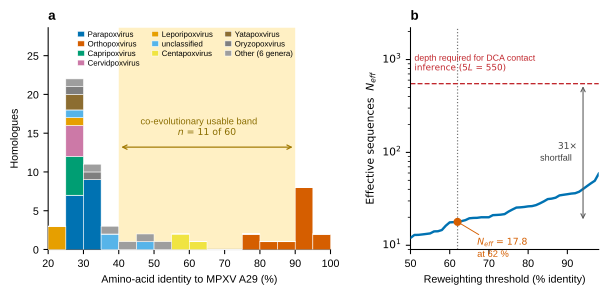

The data file committed next to this chart (first rows):
sequence, genus, identity_to_MPXV_A29_pct
Orthopoxvirus|YFT67316.1|Orthopoxvirus_m…, Orthopoxvirus, 100
Orthopoxvirus|YFT66960.1|Orthopoxvirus_m…, Orthopoxvirus, 98.18
Orthopoxvirus|WWS34253.1|Orthopoxvirus_v…, Orthopoxvirus, 94.55
Orthopoxvirus|AAL73853.1|Orthopoxvirus_c…, Orthopoxvirus, 93.64
Orthopoxvirus|V9PXP5|Orthopoxvirus_cowpo…, Orthopoxvirus, 93.64
Orthopoxvirus|AYN64713.1|Orthopoxvirus_a…, Orthopoxvirus, 93.64
Orthopoxvirus|CAG7621171.1|Orthopoxvirus…, Orthopoxvirus, 93.64
Orthopoxvirus|P20535.1|Orthopoxvirus_vac…, Orthopoxvirus, 93.64
Orthopoxvirus|QEQ49703.1|Orthopoxvirus_a…, Orthopoxvirus, 92.73
Orthopoxvirus|ABD97717.1|Orthopoxvirus_t…, Orthopoxvirus, 92.73
Orthopoxvirus|QED21266.1|Orthopoxvirus_b…, Orthopoxvirus, 85.45
Orthopoxvirus|AAQ72922.1|Orthopoxvirus_s…, Orthopoxvirus, 81.82
Orthopoxvirus|AOP31836.1|Orthopoxvirus_v…, Orthopoxvirus, 79.09
Orthopoxvirus|AKJ93776.1|Orthopoxvirus_r…, Orthopoxvirus, 78.9
Centapoxvirus|AST09540.1|Centapoxvirus_m…, Centapoxvirus, 60.19
Centapoxvirus|AEN03720.1|Centapoxvirus_y…, Centapoxvirus, 58.95
Centapoxvirus|AST09338.1|Centapoxvirus_m…, Centapoxvirus, 58.33
Vespertilionpoxvirus|ASK51325.1|Vesperti…, Vespertilionpoxvirus, 50
Sciuripoxvirus|ABD51467.1|Sciuripoxvirus…, Sciuripoxvirus, 47.14
unclassified|QDJ95055.1|Unclassified_hyp…, unclassified, 47
Avipoxvirus|QZW33596.1|Unclassified_magp…, Avipoxvirus, 42.31
unclassified|QHG62676.1|Unclassified_cet…, unclassified, 38.1
Pteropopoxvirus|ANS71206.1|Pteropopoxvir…, Pteropopoxvirus, 36.36
unclassified|WGO62741.1|Unclassified_wad…, unclassified, 35.71
Parapoxvirus|ASF89976.1|Parapoxvirus_sea…, Parapoxvirus, 34.15
Parapoxvirus|AIZ77355.1|Parapoxvirus_red…, Parapoxvirus, 33.33
Parapoxvirus|WOC35488.1|Unclassified_equ…, Parapoxvirus, 32.94
Oryzopoxvirus|APG58335.1|Unclassified_Be…, Oryzopoxvirus, 32.41
Parapoxvirus|WZD65066.1|Parapoxvirus_pse…, Parapoxvirus, 32.14
Mustelpoxvirus|AWU47162.1|Mustelpoxvirus…, Mustelpoxvirus, 31.63
Parapoxvirus|YBU52136.1|Parapoxvirus_orf, Parapoxvirus, 30.95
Parapoxvirus|WZD65198.1|Parapoxvirus_pse…, Parapoxvirus, 30.59
Parapoxvirus|YP_003457410.1|Parapoxvirus…, Parapoxvirus, 30.59
Parapoxvirus|P26654.1|Parapoxvirus_orf, Parapoxvirus, 30.12
Parapoxvirus|Q6TV84|Parapoxvirus_bovines…, Parapoxvirus, 30.12
Oryzopoxvirus|ADT91144.1|Oryzopoxvirus_c…, Oryzopoxvirus, 29.91
Parapoxvirus|XPQ45389.1|Parapoxvirus_orf, Parapoxvirus, 29.76
Parapoxvirus|Q6TVL6|Parapoxvirus_orf, Parapoxvirus, 29.76
Capripoxvirus|A0A4D6DKN1|Capripoxvirus_g…, Capripoxvirus, 29.36
Capripoxvirus|T2DHX9|Capripoxvirus_sheep…, Capripoxvirus, 29.36
Capripoxvirus|XKH15810.1|Capripoxvirus_s…, Capripoxvirus, 29.36
Parapoxvirus|WZD65840.1|Parapoxvirus_bov…, Parapoxvirus, 29.27
Parapoxvirus|WZD66097.1|Parapoxvirus_bov…, Parapoxvirus, 29.27
Parapoxvirus|WZD65710.1|Parapoxvirus_bov…, Parapoxvirus, 29.27
Parapoxvirus|WZD65968.1|Parapoxvirus_bov…, Parapoxvirus, 28.92
Cervidpoxvirus|ABI99110.1|Cervidpoxvirus…, Cervidpoxvirus, 28.7
Capripoxvirus|YBU52347.1|Capripoxvirus_s…, Capripoxvirus, 28.44
Capripoxvirus|YCL82046.1|Capripoxvirus_l…, Capripoxvirus, 28.44
Cervidpoxvirus|ABI99281.1|Cervidpoxvirus…, Cervidpoxvirus, 28.44
Yatapoxvirus|AAR07473.1|Yatapoxvirus_yab…, Yatapoxvirus, 28.44
Parapoxvirus|WZD65323.1|Parapoxvirus_pse…, Parapoxvirus, 28.24
Cervidpoxvirus|AUI80687.1|Unclassified_w…, Cervidpoxvirus, 27.52
unclassified|QHR82657.1|Unclassified_bra…, unclassified, 27.36
Cervidpoxvirus|AYC44792.1|Unclassified_m…, Cervidpoxvirus, 26.85
Yatapoxvirus|ABQ43592.1|Yatapoxvirus_tan…, Yatapoxvirus, 26.61
Suipoxvirus|NP_570274.1|Suipoxvirus_swin…, Suipoxvirus, 26.61
Leporipoxvirus|AAF17998.1|Leporipoxvirus…, Leporipoxvirus, 26.17
Leporipoxvirus|YBO75993.1|Leporipoxvirus…, Leporipoxvirus, 24.77
Leporipoxvirus|Q83655|Leporipoxvirus_myx…, Leporipoxvirus, 23.58
Leporipoxvirus|YAW79107.1|Leporipoxvirus…, Leporipoxvirus, 23.58
